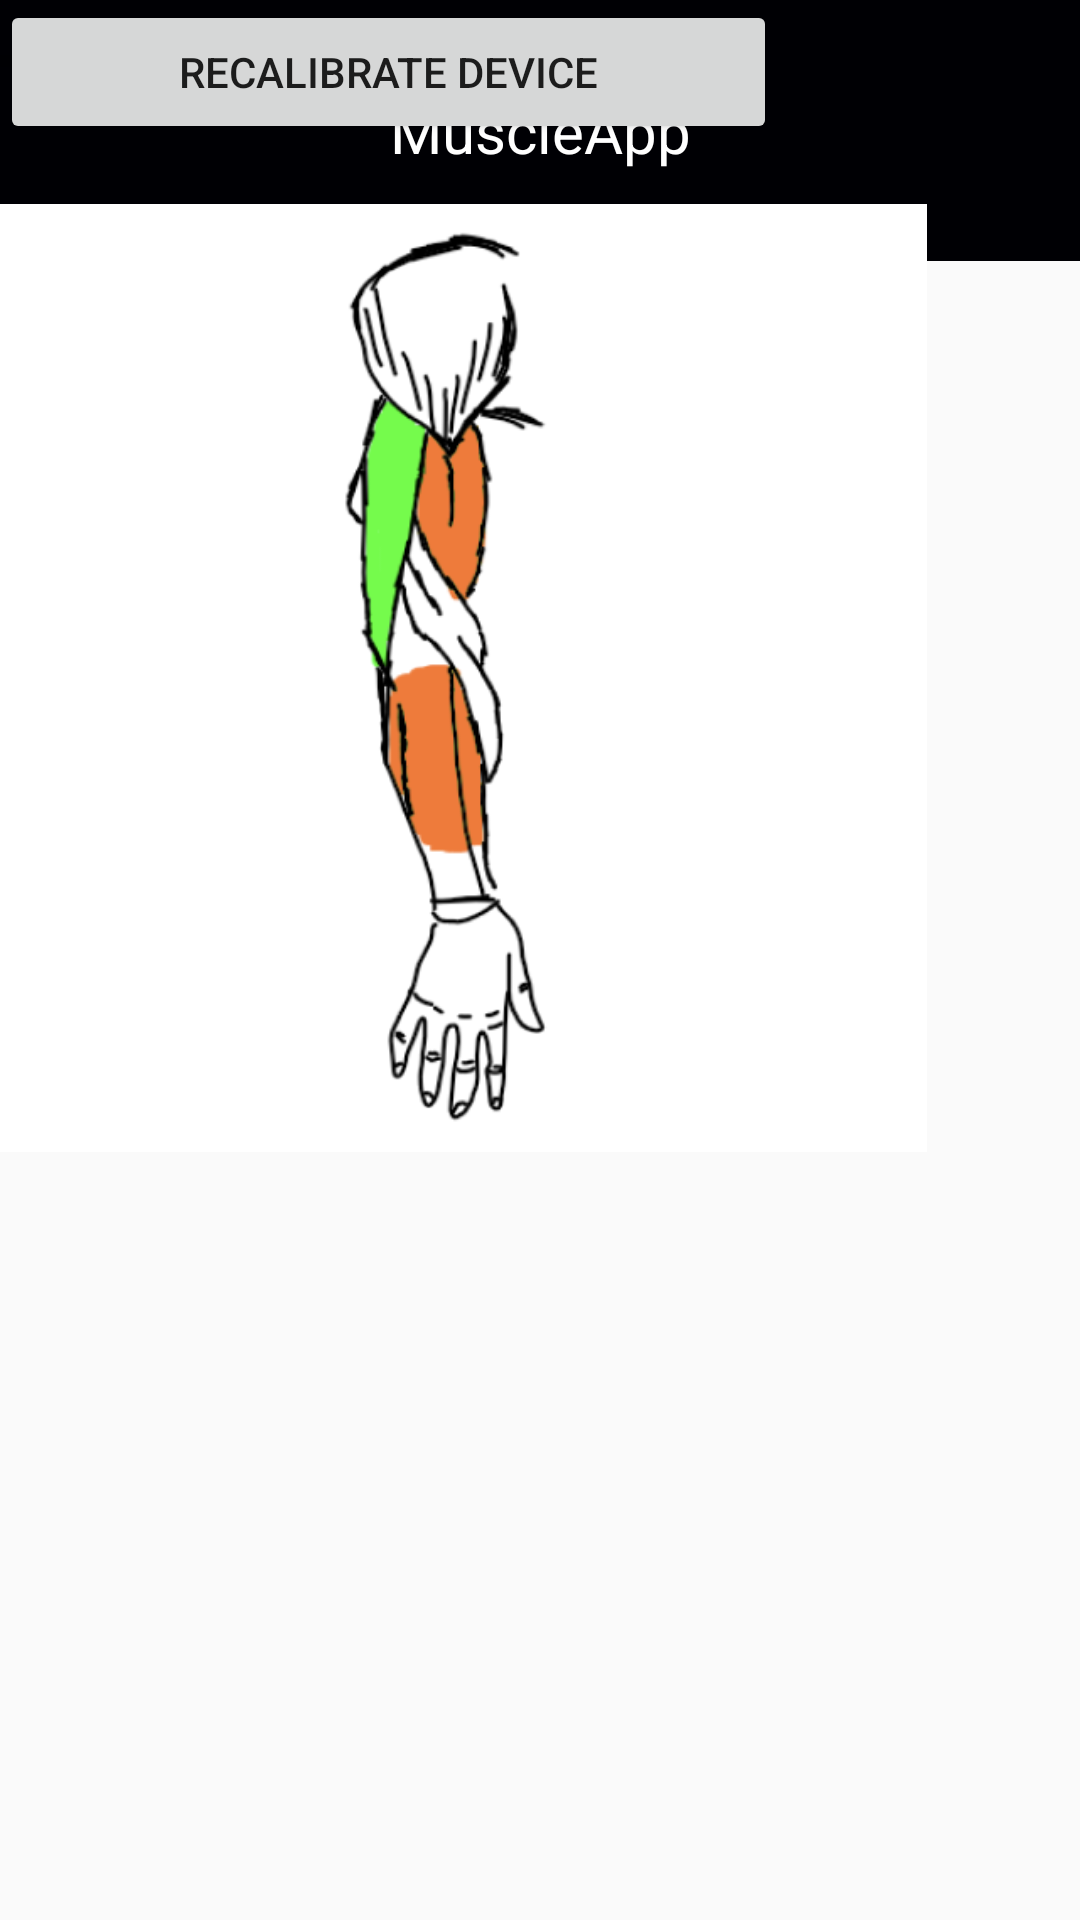

This screen was rendered from an Android layout file. Write that file and the resources it references.
<!-- AndroidManifest.xml: application theme Theme.MuscleAppV1 -->
<!-- res/layout/activity_muscle.xml -->
<?xml version="1.0" encoding="utf-8"?>
<androidx.constraintlayout.widget.ConstraintLayout xmlns:android="http://schemas.android.com/apk/res/android"
    xmlns:app="http://schemas.android.com/apk/res-auto"
    xmlns:tools="http://schemas.android.com/tools"
    android:layout_width="match_parent"
    android:layout_height="match_parent"
    tools:context=".Muscle">

    <EditText
        android:id="@+id/editTextTextMultiLine3"
        android:layout_width="108dp"
        android:layout_height="45dp"
        android:ems="10"
        android:inputType="textMultiLine"
        android:text="Bicep usage:"
        android:textAlignment="center"
        android:textSize="12dp"
        tools:layout_editor_absoluteX="30dp"
        tools:layout_editor_absoluteY="613dp" />

    <EditText
        android:id="@+id/editTextTextMultiLine4"
        android:layout_width="108dp"
        android:layout_height="45dp"
        android:ems="10"
        android:inputType="textMultiLine"
        android:text="Tricep usage:"
        android:textAlignment="center"
        android:textSize="12dp"
        tools:layout_editor_absoluteX="151dp"
        tools:layout_editor_absoluteY="613dp" />

    <ProgressBar
        android:id="@+id/progressBar4"
        style="?android:attr/progressBarStyleHorizontal"
        android:layout_width="87dp"
        android:layout_height="41dp"
        tools:layout_editor_absoluteX="51dp"
        tools:layout_editor_absoluteY="559dp" />

    <ProgressBar
        android:id="@+id/progressBar5"
        style="?android:attr/progressBarStyleHorizontal"
        android:layout_width="87dp"
        android:layout_height="41dp"
        tools:layout_editor_absoluteX="273dp"
        tools:layout_editor_absoluteY="559dp" />

    <TextView
        android:layout_width="match_parent"
        android:layout_height="87dp"
        android:background="#000004"
        android:fontFamily="sans-serif"
        android:gravity="center"
        android:text="MuscleApp"
        android:textAppearance="@style/TextAppearance.AppCompat.Large"
        android:textColor="@color/white"
        android:textSize="20sp"
        tools:layout_editor_absoluteX="-16dp"
        tools:layout_editor_absoluteY="-4dp" />

    <Button
        android:id="@+id/Recalibrate"
        style="@style/Widget.AppCompat.Button"
        android:layout_width="259dp"
        android:layout_height="48dp"
        android:text="Recalibrate device"
        tools:layout_editor_absoluteX="75dp"
        tools:layout_editor_absoluteY="100dp" />

    <ImageView
        android:id="@+id/imageView2"
        android:layout_width="309dp"
        android:layout_height="452dp"
        app:srcCompat="@drawable/screenshot_2022_11_11_145624"
        tools:layout_editor_absoluteX="51dp"
        tools:layout_editor_absoluteY="148dp" />

    <ProgressBar
        android:id="@+id/progressBar"
        style="?android:attr/progressBarStyleHorizontal"
        android:layout_width="87dp"
        android:layout_height="41dp"
        tools:layout_editor_absoluteX="162dp"
        tools:layout_editor_absoluteY="559dp" />

    <EditText
        android:id="@+id/editTextTextMultiLine2"
        android:layout_width="108dp"
        android:layout_height="45dp"
        android:ems="10"
        android:inputType="textMultiLine"
        android:text="Forearm usage:"
        android:textAlignment="center"
        android:textSize="12dp"
        tools:layout_editor_absoluteX="273dp"
        tools:layout_editor_absoluteY="613dp" />


</androidx.constraintlayout.widget.ConstraintLayout>
<!-- resources referenced by this layout -->
<resources>
  <!-- drawable screenshot_2022_11_11_145624: png bitmap (drawable, 45169 bytes) -->
  <style name="Theme.MuscleAppV1" parent="Theme.AppCompat.Light.NoActionBar">
          
          <item name="colorPrimary">@color/purple_500</item>
          <item name="colorPrimaryVariant">@color/purple_700</item>
          <item name="colorOnPrimary">@color/white</item>
          
          <item name="colorSecondary">@color/teal_200</item>
          <item name="colorSecondaryVariant">@color/teal_700</item>
          <item name="colorOnSecondary">@color/black</item>
          
          <item name="android:statusBarColor" tools:targetApi="l">?attr/colorPrimaryVariant</item>
          
      </style>
  <!-- not gathered from this repository: default colours our renderer supplied (Android Studio template values) -->
  <color name="purple_500">#FF6200EE</color>
  <color name="purple_700">#FF3700B3</color>
  <color name="teal_200">#FF03DAC5</color>
  <color name="teal_700">#FF018786</color>
  <color name="black">#FF000000</color>
  <color name="white">#FFFFFFFF</color>
</resources>
